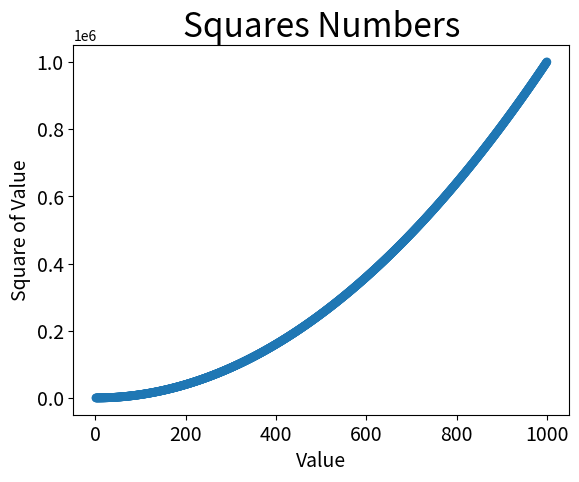

This figure's Python source:
import matplotlib.pyplot as plt

x_values=list(range(1,1001))
y_values=[x**2 for x in x_values]
plt.scatter(x_values,y_values,edgecolor='none',s=40)

#set chart title and label axes
plt.title("Squares Numbers",fontsize=24)
plt.xlabel("Value",fontsize=14)
plt.ylabel("Square of Value",fontsize=14)

#set size of tick labels
plt.tick_params(axis='both',which='major',labelsize=14)
plt.show()